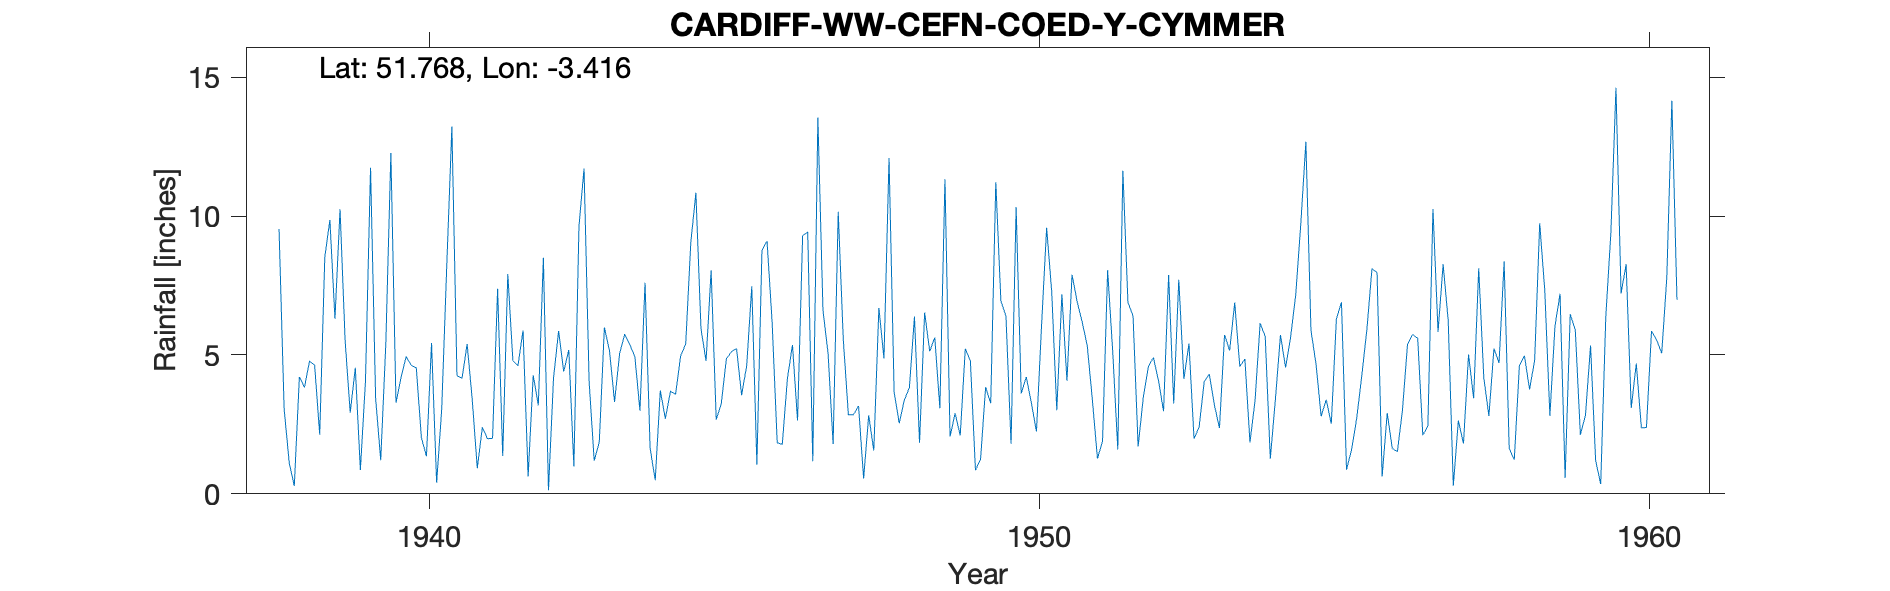

Source data for this figure (header and first rows):
CARDIFF-WW-CEFN-COED-Y-CYMMER, , , , , , , , , , , , , , , , , , , , , , , 
Grid ref, SO024086, Long, -3.416, Lat, 51.77, Elevation, 790, ft., , , , , , , , , , , , , , , 
Station no, 4145/5, , , , , , , , , , , , , , , , , , , , , , 
, 1931, 1932, 1933, 1934, 1935, 1936, 1937, 1938, 1939, 1940, 1941, 1942, 1943, 1944, 1945, 1946, 1947, 1948, 1949, 1950, 1951, 1952, 1953
January, , , , , , , , 9.53, 10.24, 4.19, 4.16, 5.88, 11.71, 7.6, 4.78, 9.1, 5.07, 12.09, 2.06, 1.8, 7.89, 6.41, 1.98
February, , , , , , , , 3.06, 5.52, 4.94, 5.39, 0.62, 4.03, 1.64, 8.04, 6.17, 1.79, 3.66, 2.9, 10.32, 6.92, 1.7, 2.41
March, , , , , , , , 1.12, 2.92, 4.63, 3.4, 4.27, 1.19, 0.49, 2.67, 1.84, 10.15, 2.54, 2.1, 3.61, 6.18, 3.45, 4.04
April, , , , , , , , 0.28, 4.54, 4.54, 0.92, 3.18, 1.86, 3.72, 3.25, 1.78, 5.55, 3.37, 5.22, 4.21, 5.32, 4.57, 4.31
May, , , , , , , , 4.21, 0.86, 2.02, 2.4, 8.5, 5.99, 2.7, 4.86, 4.14, 2.85, 3.83, 4.79, 3.27, 3.38, 4.91, 3.2
June, , , , , , , , 3.83, 4.06, 1.35, 1.98, 0.13, 5.16, 3.7, 5.12, 5.36, 2.85, 6.38, 0.85, 2.24, 1.27, 4.08, 2.37
July, , , , , , , , 4.78, 11.74, 5.43, 2, 4.18, 3.31, 3.58, 5.23, 2.64, 3.16, 1.84, 1.24, 6.05, 1.9, 2.97, 5.72
August, , , , , , , , 4.63, 3.44, 0.4, 7.38, 5.86, 5.05, 4.96, 3.55, 9.29, 0.55, 6.53, 3.84, 9.58, 8.05, 7.88, 5.16
September, , , , , , , , 2.13, 1.21, 3.05, 1.36, 4.4, 5.75, 5.4, 4.62, 9.42, 2.83, 5.13, 3.26, 7.28, 5.12, 3.25, 6.89
October, , , , , , , , 8.52, 5.38, 8.24, 7.91, 5.18, 5.37, 9.04, 7.47, 1.17, 1.56, 5.63, 11.22, 3.01, 1.6, 7.71, 4.58
November, , , , , , , , 9.86, 12.27, 13.22, 4.79, 0.99, 4.94, 10.84, 1.06, 13.55, 6.69, 3.08, 6.94, 7.18, 11.63, 4.14, 4.85
December, , , , , , , , 6.3, 3.28, 4.26, 4.61, 9.63, 2.99, 5.95, 8.77, 6.6, 4.87, 11.32, 6.39, 4.07, 6.88, 5.41, 1.85
Total, , , , , , , , 58.25, 65.46, 56.27, 46.3, 52.82, 57.35, 59.62, 59.42, 71.06, 47.92, 65.4, 50.81, 62.62, 66.14, 56.48, 47.36
NGR is from the 1950s record and is in C…, , , , , , , , , , , , , , , , , , , , , , , 
The NGR is in the cemetry but not mentio…, , , , , , , , , , , , , , , , , , , , , , , 
